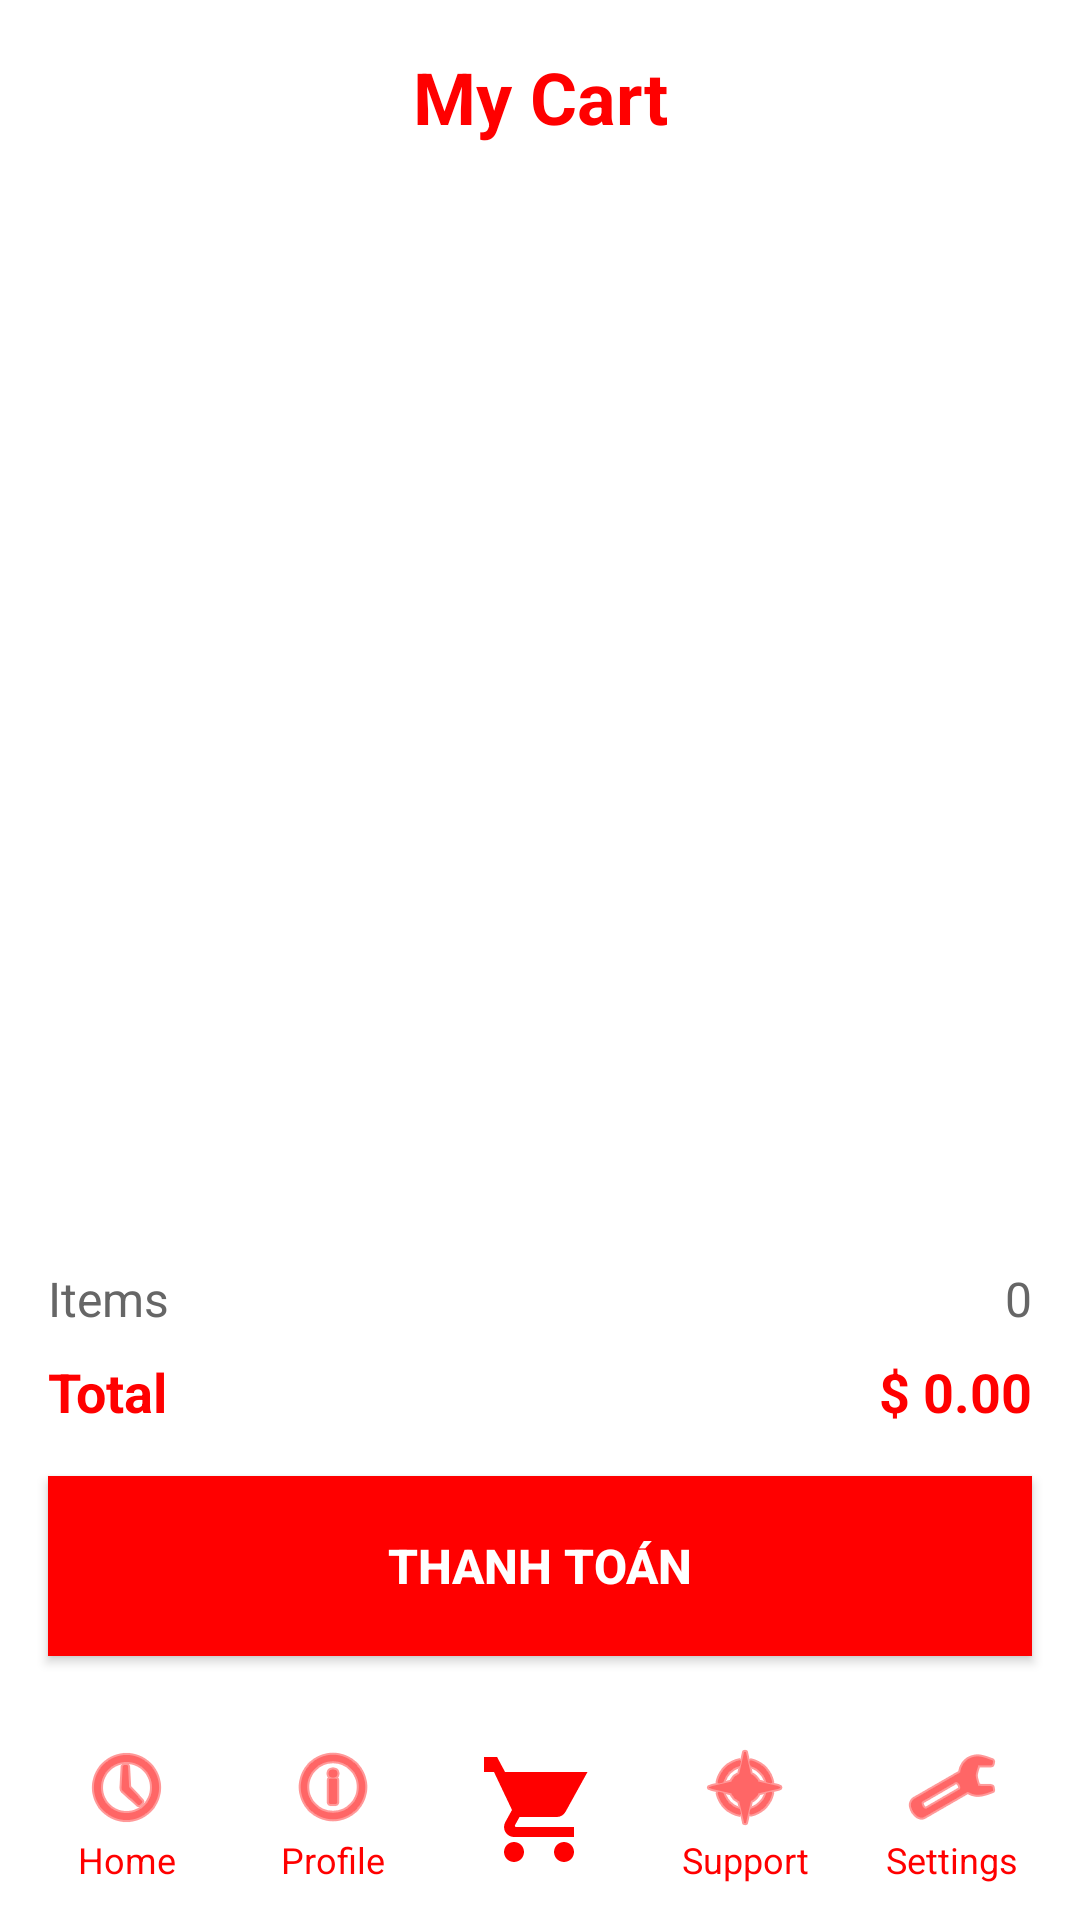

Here is an Android app screen rendered from its layout file. Give the layout XML and the strings, colors and styles it references.
<!-- AndroidManifest.xml: application theme Theme._22110180_ktra60_LTDD -->
<!-- res/layout/activity_cart.xml -->
<?xml version="1.0" encoding="utf-8"?>
<androidx.constraintlayout.widget.ConstraintLayout xmlns:android="http://schemas.android.com/apk/res/android"
    xmlns:app="http://schemas.android.com/apk/res-auto"
    xmlns:tools="http://schemas.android.com/tools"
    android:layout_width="match_parent"
    android:layout_height="match_parent"
    android:background="@color/white"
    tools:context=".CartActivity">

    <TextView
        android:id="@+id/cartTitleTextView"
        android:layout_width="wrap_content"
        android:layout_height="wrap_content"
        android:layout_marginTop="16dp"
        android:text="My Cart"
        android:textColor="@color/red"
        android:textSize="24sp"
        android:textStyle="bold"
        app:layout_constraintEnd_toEndOf="parent"
        app:layout_constraintStart_toStartOf="parent"
        app:layout_constraintTop_toTopOf="parent" />

    <androidx.recyclerview.widget.RecyclerView
        android:id="@+id/cartRecyclerView"
        android:layout_width="0dp"
        android:layout_height="0dp"
        android:layout_marginTop="8dp"
        android:layout_marginBottom="120dp"
        app:layout_constraintBottom_toTopOf="@+id/orderSummaryLayout"
        app:layout_constraintEnd_toEndOf="parent"
        app:layout_constraintStart_toStartOf="parent"
        app:layout_constraintTop_toBottomOf="@+id/cartTitleTextView" />

    <LinearLayout
        android:id="@+id/orderSummaryLayout"
        android:layout_width="match_parent"
        android:layout_height="wrap_content"
        android:layout_margin="16dp"
        android:orientation="vertical"
        app:layout_constraintBottom_toTopOf="@+id/checkoutButton"
        app:layout_constraintEnd_toEndOf="parent"
        app:layout_constraintStart_toStartOf="parent">

        <LinearLayout
            android:layout_width="match_parent"
            android:layout_height="wrap_content"
            android:orientation="horizontal">

            <TextView
                android:layout_width="0dp"
                android:layout_height="wrap_content"
                android:layout_weight="1"
                android:text="Items"
                android:textColor="@color/gray_dark"
                android:textSize="16sp" />

            <TextView
                android:id="@+id/itemsCountTextView"
                android:layout_width="wrap_content"
                android:layout_height="wrap_content"
                android:text="0"
                android:textColor="@color/gray_dark"
                android:textSize="16sp" />

        </LinearLayout>

        <LinearLayout
            android:layout_width="match_parent"
            android:layout_height="wrap_content"
            android:layout_marginTop="8dp"
            android:orientation="horizontal">

            <TextView
                android:layout_width="0dp"
                android:layout_height="wrap_content"
                android:layout_weight="1"
                android:text="Total"
                android:textColor="@color/red"
                android:textSize="18sp"
                android:textStyle="bold" />

            <TextView
                android:id="@+id/totalPriceTextView"
                android:layout_width="wrap_content"
                android:layout_height="wrap_content"
                android:text="$ 0.00"
                android:textColor="@color/red"
                android:textSize="18sp"
                android:textStyle="bold" />

        </LinearLayout>

    </LinearLayout>

    <Button
        android:id="@+id/checkoutButton"
        android:layout_width="match_parent"
        android:layout_height="60dp"
        android:layout_margin="16dp"
        android:background="@color/red"
        android:text="THANH TOÁN"
        android:textColor="@color/white"
        android:textSize="16sp"
        android:textStyle="bold"
        app:layout_constraintBottom_toTopOf="@+id/bottomNavigation"
        app:layout_constraintEnd_toEndOf="parent"
        app:layout_constraintStart_toStartOf="parent" />

    <LinearLayout
        android:id="@+id/bottomNavigation"
        android:layout_width="match_parent"
        android:layout_height="72dp"
        android:background="@color/white"
        android:orientation="horizontal"
        android:padding="8dp"
        app:layout_constraintBottom_toBottomOf="parent"
        app:layout_constraintEnd_toEndOf="parent"
        app:layout_constraintStart_toStartOf="parent">

        <LinearLayout
            android:id="@+id/navHome"
            android:layout_width="0dp"
            android:layout_height="match_parent"
            android:layout_weight="1"
            android:gravity="center"
            android:orientation="vertical"
            android:clickable="true"
            android:focusable="true"
            android:background="?attr/selectableItemBackground">

            <ImageView
                android:layout_width="32dp"
                android:layout_height="32dp"
                android:src="@android:drawable/ic_menu_recent_history"
                android:tint="@color/red" />

            <TextView
                android:layout_width="wrap_content"
                android:layout_height="wrap_content"
                android:text="Home"
                android:textColor="@color/red"
                android:textSize="12sp" />
        </LinearLayout>

        <LinearLayout
            android:id="@+id/navProfile"
            android:layout_width="0dp"
            android:layout_height="match_parent"
            android:layout_weight="1"
            android:gravity="center"
            android:orientation="vertical"
            android:clickable="true"
            android:focusable="true"
            android:background="?attr/selectableItemBackground">

            <ImageView
                android:layout_width="32dp"
                android:layout_height="32dp"
                android:src="@android:drawable/ic_menu_info_details"
                android:tint="@color/red" />

            <TextView
                android:layout_width="wrap_content"
                android:layout_height="wrap_content"
                android:text="Profile"
                android:textColor="@color/red"
                android:textSize="12sp" />
        </LinearLayout>

        <LinearLayout
            android:id="@+id/navCart"
            android:layout_width="0dp"
            android:layout_height="match_parent"
            android:layout_weight="1"
            android:gravity="center"
            android:orientation="vertical"
            android:clickable="true"
            android:focusable="true"
            android:background="?attr/selectableItemBackground">

            <ImageView
                android:layout_width="40dp"
                android:layout_height="40dp"
                android:src="@drawable/ic_shopping_cart"
                android:tint="@color/red" />
        </LinearLayout>

        <LinearLayout
            android:id="@+id/navSupport"
            android:layout_width="0dp"
            android:layout_height="match_parent"
            android:layout_weight="1"
            android:gravity="center"
            android:orientation="vertical"
            android:clickable="true"
            android:focusable="true"
            android:background="?attr/selectableItemBackground">

            <ImageView
                android:layout_width="32dp"
                android:layout_height="32dp"
                android:src="@android:drawable/ic_menu_compass"
                android:tint="@color/red" />

            <TextView
                android:layout_width="wrap_content"
                android:layout_height="wrap_content"
                android:text="Support"
                android:textColor="@color/red"
                android:textSize="12sp" />
        </LinearLayout>

        <LinearLayout
            android:id="@+id/navSettings"
            android:layout_width="0dp"
            android:layout_height="match_parent"
            android:layout_weight="1"
            android:gravity="center"
            android:orientation="vertical"
            android:clickable="true"
            android:focusable="true"
            android:background="?attr/selectableItemBackground">

            <ImageView
                android:layout_width="32dp"
                android:layout_height="32dp"
                android:src="@android:drawable/ic_menu_preferences"
                android:tint="@color/red" />

            <TextView
                android:layout_width="wrap_content"
                android:layout_height="wrap_content"
                android:text="Settings"
                android:textColor="@color/red"
                android:textSize="12sp" />
        </LinearLayout>

    </LinearLayout>

</androidx.constraintlayout.widget.ConstraintLayout>
<!-- resources referenced by this layout -->
<resources>
  <color name="gray_dark">#666666</color>
  <color name="red">#FF0000</color>
  <color name="white">#FFFFFFFF</color>
  <!-- drawable ic_shopping_cart (drawable) -->
  <?xml version="1.0" encoding="utf-8"?>
  <vector xmlns:android="http://schemas.android.com/apk/res/android"
      android:width="24dp"
      android:height="24dp"
      android:viewportWidth="24"
      android:viewportHeight="24">
      <path
          android:fillColor="#FF000000"
          android:pathData="M7,18c-1.1,0 -2,0.9 -2,2s0.9,2 2,2 2,-0.9 2,-2 -0.9,-2 -2,-2zM1,2v2h2l3.6,7.59 -1.35,2.45c-0.15,0.28 -0.24,0.61 -0.24,0.96 0,1.1 0.9,2 2,2h12v-2H7.42c-0.14,0 -0.25,-0.11 -0.25,-0.25l0.03,-0.12L8.1,13h7.45c0.75,0 1.41,-0.41 1.75,-1.03L21.7,4H5.21l-1.39,-2.6L3.62,1H1zM17,18c-1.1,0 -2,0.9 -2,2s0.9,2 2,2 2,-0.9 2,-2 -0.9,-2 -2,-2z"/>
  </vector>
  <style name="Theme._22110180_ktra60_LTDD" parent="Base.Theme._22110180_ktra60_LTDD" />
  <style name="Base.Theme._22110180_ktra60_LTDD" parent="Theme.Material3.DayNight.NoActionBar">
          
          
      </style>
</resources>
